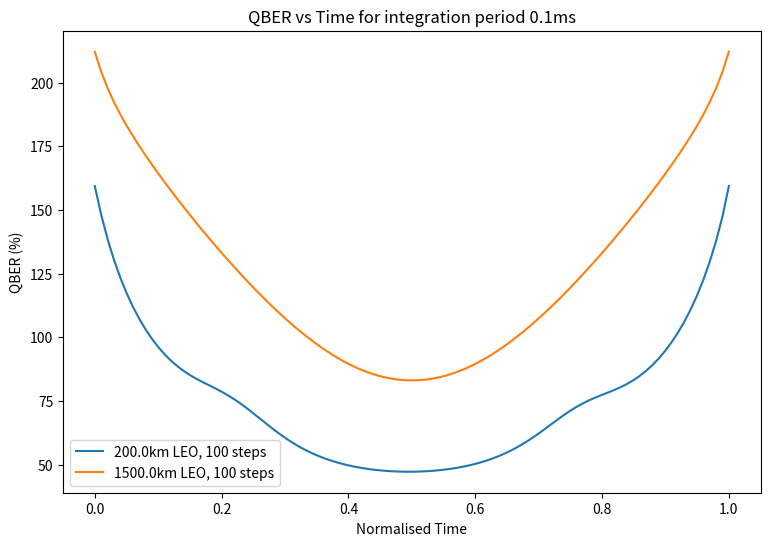

The matplotlib source for this figure:
# -*- coding: utf-8 -*-
"""
Created on Thu May  9 14:01:05 2024

@author: 22503577
"""
import numpy as np
import matplotlib.pyplot as plt
import matplotlib.animation as animation
import time
#import scipy.integrate as integrate

# Constants
earth_radius = 6371e3 # radius of earth (m)
steps = 100 # no units (fractional time steps) -> the time steps dont seem to have an effect on the system


def pol2cart(rho, phi):
    x = rho * np.cos(phi)
    y = rho * np.sin(phi)
    return x, y

def cart2pol(x, y):
    rho = np.sqrt(x**2 + y**2)
    phi = np.arctan2(y, x)
    return rho, phi

def magnitude(x, y):
    return np.sqrt(x**2 + y**2)

class CartCoordinate():
    def __init__(self, x, y):
        self.x = x
        self.y = y
  
class PolCoordinate():
    def __init__(self, r, a):
        self.r = r
        self.a = a

class Laser():
    def __init__(self, wavelength):
        self.wavelength = wavelength
        self.wavenumber = 2*np.pi/self.wavelength

class Satellite():
    def __init__(self, height, speed, time):
        self.height = height
        self.speed = speed
        self.time = time
        self.time_array = np.linspace(0, self.time, steps)
        self.radius = self.height + earth_radius
        self.angle = self.speed/self.radius * (self.time_array-self.time/2)
        self.x, self.y = pol2cart(self.radius, self.angle) # x and y coordiantes during a timesweep

class Receiver():
    def __init__(self, angle):
        self.angle = angle
        self.radius = earth_radius
        self.x, self.y = pol2cart(self.radius, self.angle)
    
    def dist2sat(self, satellite):
        return magnitude(satellite.x - self.x, satellite.y - self.y)
    
    def steps2sat(self, satellite, hsteps):
        xstep = (satellite.x - self.x) / hsteps
        ystep = (satellite.y - self.y) / hsteps
        mag = magnitude(self.x + xstep[:, np.newaxis] * np.arange(hsteps), self.y + ystep[:, np.newaxis] * np.arange(hsteps)) - earth_radius
        #y, x = pol2cart(r_earth, a_earth)
        #plt.plot(x, y)
        #plt.plot(satellite.x, satellite.y, 'go')
        #plt.plot(xstep * np.arange(hsteps) + self.x, ystep * np.arange(hsteps) + self.y, 'ro')
        #plt.plot(mag)
        #plt.show()
        return mag
    
    def oldsteps2sat(self, satellite, time, hsteps):
        xstep = (satellite.x[time] - self.x) / hsteps
        ystep = (satellite.y[time] - self.y) / hsteps
        mag = magnitude(self.x + xstep * np.arange(hsteps), self.y + ystep * np.arange(hsteps)) - earth_radius
        return mag
    
    def slew2sat(self, satellite):
        ret_arr = np.diff(np.arctan2(satellite.y-self.y, satellite.x-self.x))/(satellite.time/steps)
        return np.concatenate([ret_arr, [ret_arr[-1]]]) # making it the correct length after diff removes an element

class Communication():
    def __init__(self, sat, rec, laser):
        self.sat = sat
        self.rec = rec
        self.laser = laser
        
    def generateSim(self, vertical_steps, Vg, C2n0):
        # This generates a 2D array, where the rows are 
        actual_heights = self.rec.steps2sat(self.sat, vertical_steps)
        height_steps = np.diff(actual_heights, axis=1)
        height_steps = np.concatenate([height_steps, height_steps[:,-1][:, np.newaxis]], axis=1)

        slew_rate = np.array(self.rec.slew2sat(self.sat))[:, np.newaxis]
        wind_speed = slew_rate*actual_heights + Vg + 30*np.exp(-np.power((actual_heights-9400)/4800,2))
        wind_speed_subsection = np.where((actual_heights > 5e3) & (actual_heights < 2e4), wind_speed, 0)
        omega = np.sqrt((1/15e3)*np.trapz(wind_speed_subsection**2, height_steps, axis = 1))
        c2n = 0.00594*np.power(omega[:, np.newaxis]/27, 2) * np.power(1e-5*actual_heights, 10) * np.exp(-actual_heights/1000) + \
                    2.7e-16*np.exp(-actual_heights/1500) + \
                    C2n0*np.exp(-actual_heights/100)
        phase_noise = np.sum(0.033*self.laser.wavenumber**2 * self.rec.dist2sat(self.sat)[:, np.newaxis] * c2n * wind_speed**(5/3), axis=1)
        # this phase noise is frequency independent
        return phase_noise
#time = 60*5 # time of experimental run (s), 23 minutes is a by eye estimate of usable passover time
#timesteps = np.linspace(0, t, steps) # array of time-steps, used for calculation (array of time in seconds)

seperation = 1000e3 # seperation between Alice and Bob (m)

# Hufnagel-Valley turbulence model - see file:///C:/Users/<user>/Downloads/PM152_ch12.pdf, Andrews, 2005: https://www.spiedigitallibrary.org/ebooks/PM/Laser-Beam-Propagation-through-Random-Media-Second-Edition/eISBN-9780819478320/10.1117/3.626196#_=_
# Note Andrews book is the seminal text
# slew_rate = 0.01 # rate of change of slew from perpective of observer (rad)
Vg = 10 # m/s Ground wind speed (Andrews 2005 suggests 10, 21, 30)
C2n_0 = 1.7e-14 # Andrews, 2009: Near-ground vertical profile of refractive-index fluctuations (C2n(0)) (Andrews 2005 suggests 1.7*10^-13 or 1.7*10^-14)

#LEO_max_arr = {'h':LEO_max, 'r':r_LEO_max, 'a':a_LEO_max}
#LEO_min_arr = {'h':LEO_min, 'r':r_LEO_min, 'a':a_LEO_min}

sat_LEO_min = Satellite(200e3, 7.8e3, 60*4) # radius, speed, time of satellite passover
sat_LEO_max = Satellite(1500e3, 7.1e3, 60*18) # radius, speed, time of satellite passover
alice = Receiver(-seperation/(2*earth_radius))
bob = Receiver(seperation/(2*earth_radius))
laser = Laser(1550e-9)


def radial_tangent(rho, phi):
    tangentSeries = np.arange(-steps/2, steps/2) # array of values to put in to calculate tangent line
    x, y = pol2cart(rho, phi)
    x2 = x + np.cos(phi+np.pi/2)*tangentSeries*1e6
    y2 = y + np.sin(phi+np.pi/2)*tangentSeries*1e6
    r, a = cart2pol(x2, y2)
    return r, a

# This gives plot of distance between C and A and C and B over time, and the difference between those path lengths
#xA, yA = alice.x, alice.y
#xB, yB = bob.x, bob.y


def getWindspeed(h, Vg, slew_rate):
    # this is used to calculate a 
    return slew_rate*h + Vg + 30*np.exp(-np.power((h-9400)/4800,2)) # Wind speed (modelled by Bufton wind model)

def getC2n_curve(h, V, C2n_0, hstep):
    w = np.sqrt((1/15e3)*np.trapz(V[int(5e3/hstep):int(20e3/hstep)]**2)*hstep)
    C2n = 0.00594*np.power(w/27, 2) * np.power(1e-5*h, 10) * np.exp(-h/1000) + \
            2.7e-16*np.exp(-h/1500) + \
            C2n_0*np.exp(-h/100) # this should give us C2n as a function of height and wind speed
    return C2n

#Var[α→] = 1.093*L*C2n*D_r**(−1/3) # other equation from bens paper


# find a relation between C2n and phase stability in davids paper
# use relation of phase stability and QBER to define how well QKD would work
# phase_variance = C2n # some mathematical relation hopefully teehee
# e = phase_variance / 4
def getPhaseNoise(k, C2n, L, V, hstep, dist): # Kolmogorov turbulence
    #C2n and V are arrays
    # 0.033*k**2 * C2n * L * V**(5/3) * f**(-8/3) # https://opg.optica.org/view_article.cfm?pdfKey=4143022c-db7d-4cf3-bbcf1dd4329761be_540926
    
    phaseNoiseProfile = 0
    for i in range(len(L)): # each segment of length steps
        phaseNoiseProfile += 0.033*k**2 * C2n[int(L[i]/hstep)] * dist/hstep * V[i]**(5/3)
    return phaseNoiseProfile # 60000 # np.trapz(f**(-8/3)) from 0.001 to 10000 Hz np.trapz(phaseNoiseProfile)

def generate_phase_time_plot():
    fig, ax = plt.subplots()#subplot_kw={'projection': 'polar'})
    
    sat_array = [sat_LEO_min, sat_LEO_max] # this is an object of type Satellite
    sat_name = ['LEO min', 'LEO max']
    i = 0
    for sat_used in sat_array:
        start = time.time()
        a_len = alice.dist2sat(sat_used)
        b_len = bob.dist2sat(sat_used)
        
        slew_AC = alice.slew2sat(sat_used)
        slew_BC = bob.slew2sat(sat_used)
        phase_A = []
        phase_B = []
        
        vertical_steps = 1000
        
        h = np.arange(0, sat_used.height, step=vertical_steps) # array of heights, divided into steps up to satellite height
        hstep = h[1] # was LEO_used['h'] / steps 
        for j in range(len(sat_used.time_array)):
            windSpeed_A = getWindspeed(h, Vg, slew_AC[j]) # this is an array
            windSpeed_B = getWindspeed(h, Vg, slew_BC[j]) # this is an array
            C2n_A = getC2n_curve(h, windSpeed_A, C2n_0, hstep) # this is an array
            C2n_B = getC2n_curve(h, windSpeed_B, C2n_0, hstep) # this is an array            
            phaseVal_A = getPhaseNoise(laser.wavenumber, C2n_A, alice.oldsteps2sat(sat_used, j, vertical_steps), windSpeed_A, hstep, a_len[j])
            phaseVal_B = getPhaseNoise(laser.wavenumber, C2n_B, bob.oldsteps2sat(sat_used, j, vertical_steps), windSpeed_B, hstep, b_len[j])
            phase_A.append(phaseVal_A)
            phase_B.append(phaseVal_B)
        
        end = time.time()
        print("{} took {}s".format(sat_name[i], start-end))
        ax.plot(sat_used.time_array[1:], phase_A[1:])
        ax.plot(sat_used.time_array[1:], phase_B[1:])
        i += 1
    
    sites = ['A', 'B']
    ax.legend(["{} to C, {}km LEO, {} steps".format(site, sat_used.height/1000, steps) for sat_used in sat_array for site in sites])
    #ax.plot(timesteps[1:], phase2[1:])
    ax.set_title("Phase Noise @ 1Hz vs Time") # vs Time
    ax.set_xlabel("Time (s)") # Time (s) / Freq (Hz)
    ax.set_ylabel("Phase Noise @ 1Hz (rad^2)")
    ax.set_yscale('log')
    fig.set_size_inches(9, 6)
    
    plt.show()

def generate_phase_time_plot2():
    fig, ax = plt.subplots()#subplot_kw={'projection': 'polar'})
    
    sat_array = [sat_LEO_min, sat_LEO_max] # this is an object of type Satellite
    sat_name = ['LEO min', 'LEO max']
    i = 0
    for sat_used in sat_array:
        start = time.time()
        
        to_A = Communication(sat_used, alice, laser)
        to_B = Communication(sat_used, bob, laser)
        
        vertical_steps = 1000 # vertical steps have way too big of an effect on the system at the moment
        phase_A = to_A.generateSim(vertical_steps, Vg, C2n_0) 
        phase_B = to_B.generateSim(vertical_steps, Vg, C2n_0)

        # for 18 mins, integral over freq = 68211
        # for 4 mins, integral over freq = 5561.2
        # more generically integral = 72*2**(1/3)*15**(2/3) / (1/n)**(5/3) where n is minutes
        t_a = sat_used.time
        t_a = 0.0001
        freq_integral = 3 / (5*(1/t_a)**(5/3))
        #freq_integral = 0.012927 # for 100ms transfer window
        error = (phase_A+phase_B)*4*freq_integral # this is directly from Bertaina, 2023 + 4sin^2(2*pi*f*n*delta_L/c)*ref_laser_noise where delta_L path mismatch abs(AC-BC), n is refractive index
        # would be interesting to know if the error from reference laser is noise from C or when recieved at A and B -> maybe thats what the factor of 4 is for, but i feel like it could also be exponential
        end = time.time()
        print("{} took {}s".format(sat_name[i], start-end))
        ax.plot(sat_used.time_array/sat_used.time, error*100)
        #ax.plot(sat_used.time_array, phase_A)
        #ax.plot(sat_used.time_array, phase_B)
        i += 1
    
    #sites = ['A', 'B']
    #ax.legend(["{} to C, {}km LEO, {} steps".format(site, sat_used.height/1000, steps) for sat_used in sat_array for site in sites])
    ax.legend(["{}km LEO, {} steps".format(sat_used.height/1000, steps) for sat_used in sat_array]) # {} to C,
    ax.set_title("QBER vs Time for integration period {}ms".format(t_a*1000)) # Phase Noise @ 1Hz vs Time
    ax.set_xlabel("Normalised Time") # Time (s) / Freq (Hz)
    ax.set_ylabel("QBER (%)") # Phase Noise @ 1 Hz (rad^2)
    #ax.set_yscale('log')
    fig.set_size_inches(9, 6)
    
    plt.show()

def generate_c2n_plot():
    fig, ax = plt.subplots()
    h = np.linspace(0, 2e5, steps)
    optionsVg = [10, 21, 30]
    optionsC2n_0 = [1.7*10**(-13), 1.7*10**(-14)]
    for Vg in optionsVg:
        for C2n_0 in optionsC2n_0:
            V = getWindspeed(h, Vg, 2.7778e-5)
            C2n = getC2n_curve(h, V, 2.7778e-5, C2n_0, 2e5/steps) #2.7778e-5 is degrees of 0.1 arcseconds (slow LEO)   
            ax.plot(h, C2n)
    ax.set_yscale('log')
    ax.set_xscale('log')
    ax.set_xlim([1, 1e5])
    ax.set_ylim([1e-20, 1e-11])
    ax.set_title("Hufnagel-Valley turbulence model Cn^2")
    ax.set_xlabel("Distance (m)")
    ax.set_ylabel("Cn^2")
    ax.legend(["V(0)={}m/s, Cn^2(0)={}".format(Vg, C2n_0) for Vg in optionsVg for C2n_0 in optionsC2n_0 ])
    plt.show()
    
    


def generate_visual_plot():
    sat_used = sat_LEO_min
    fig, ax = plt.subplots()#subplot_kw = {'projection' : 'polar'})
    divisor = 1000
    # These are radial plots (add subplot_kw={'projection': 'polar'})) that display system
    # Tangent lines
    r_A_perp, a_A_perp = radial_tangent(alice.radius, alice.angle)
    r_B_perp, a_B_perp = radial_tangent(bob.radius, bob.angle)
    
    
    y, x = pol2cart(earth_radius*np.ones(steps)/divisor, np.linspace(0,2*np.pi,steps))
    ax.plot(x, y)
    
    y, x = pol2cart(sat_used.radius/divisor, sat_used.angle)
    ax.plot(x, y)
    #ax.plot(a_A_perp, r_A_perp)
    y, x = pol2cart(alice.radius*np.ones(steps)/divisor, alice.angle)
    ax.plot(x, y,'ro')
    #ax.plot(a_B_perp, r_B_perp)
    y, x = pol2cart(bob.radius*np.ones(steps)/divisor, bob.angle)
    ax.plot(x, y,'go')
    
    #ax.set_rmax(8e6/divisor)
    #ax.set_rlim(6e6/divisor)
    #ax.set_rticks([0, 4e6/divisor, 8e6/divisor])
    #ax.set_xticks(np.pi * np.linspace(-1, 1, 8, endpoint=False))
    #ax.set_thetamin(-90)
    #ax.set_thetamax(90)
    #ax.set_theta_offset(np.pi/2)
    
    ax.set_xlim(-4.5e6/divisor, 4.5e6/divisor)
    ax.set_ylim(5e6/divisor, 8e6/divisor)
    
    ax.set_title("Model of LEO Satellite Path Around Earth")
    ax.set_xlabel("Distance (km)")
    
    fig.set_size_inches(10, 3.33)
    
    artists = []
    for i in range(200):
        container, = ax.plot([sat_used.y[int(steps/200*i)]/divisor, alice.y/divisor], [sat_used.x[int(steps/200*i)]/divisor, alice.x/divisor], color='red')
        container2, = ax.plot([sat_used.y[int(steps/200*i)]/divisor, bob.y/divisor], [sat_used.x[int(steps/200*i)]/divisor, bob.x/divisor], color='green')
        artists.append([container, container2])
    ani = animation.ArtistAnimation(fig=fig, artists=artists, interval=30)
    ani.save(filename=r"C:\Users\<user>\OneDrive - UWA\UWA\PhD\7. Code\tmp\pillow_example.gif", writer="pillow")
    plt.show()


#generate_visual_plot()
#generate_phase_time_plot()
generate_phase_time_plot2()
#generate_c2n_plot()

'''
LEO_used = LEO_max_arr
xC, yC = pol2cart(LEO_used['r'], LEO_used['a'])
a_len = np.sqrt((xC-xA)**2 + (yC-yA)**2)
a_path_height = np.arctan2((xC-xA), (yC-yA))
h = np.linspace(0, LEO_used['h'], steps)
hstep = LEO_used['h'] / steps
f = np.linspace(1e-2, 1e5, steps)
slew_rate_A = np.append([9e-5],np.diff(np.arctan2(yC-yA, xC-xA))) # this value seems too low
V_A = getWindspeed(h, Vg, slew_rate_A)
C2n_A = getC2n_curve(h, V_A, slew_rate_A, C2n_0, hstep)
sat_pos = [xA[0], yA[0]]
phaseVal_A = getPhaseNoise(k, C2n_A, a_len[5000], V_A, f, h, hstep)
'''
